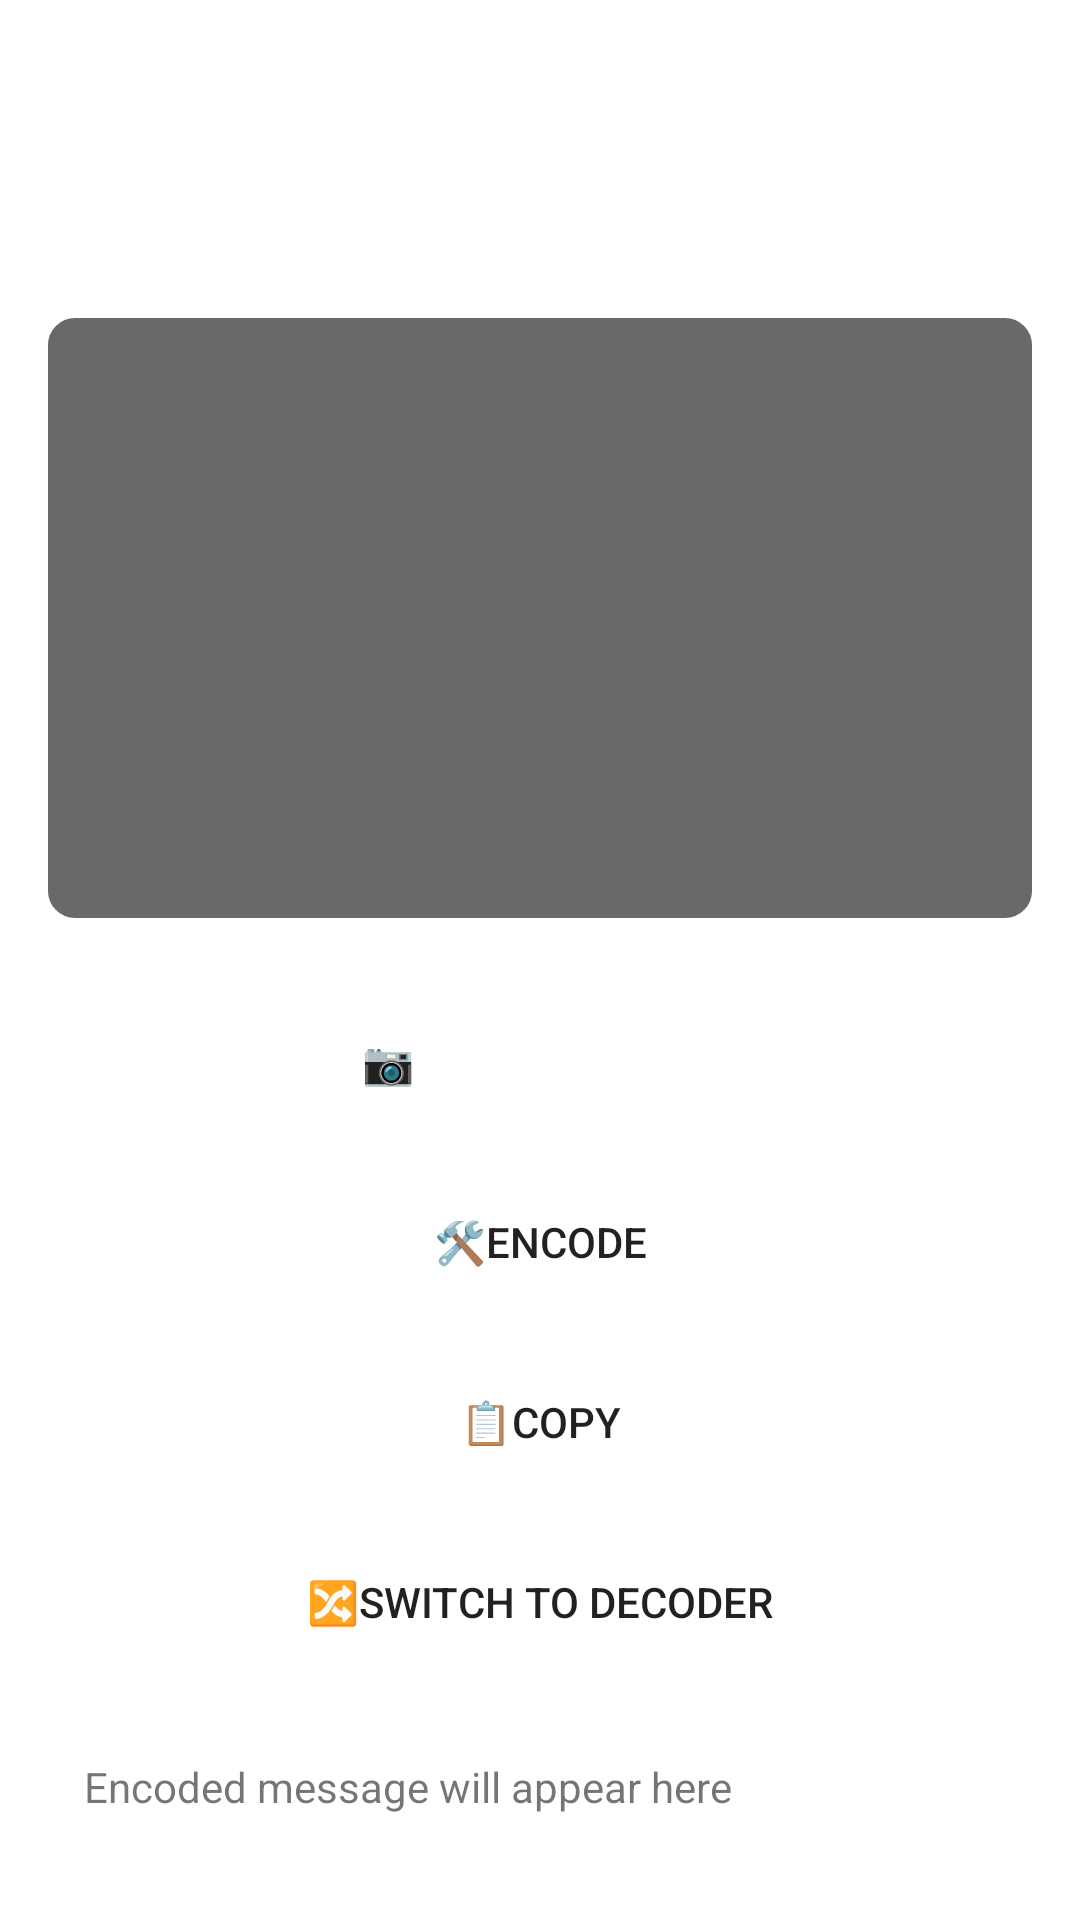

This screen was rendered from an Android layout file. Write that file and the resources it references.
<!-- AndroidManifest.xml: application theme Theme.SMSto -->
<!-- res/layout/activity_main.xml -->
<?xml version="1.0" encoding="utf-8"?>
<androidx.constraintlayout.widget.ConstraintLayout
    xmlns:android="http://schemas.android.com/apk/res/android"
    xmlns:app="http://schemas.android.com/apk/res-auto"
    xmlns:tools="http://schemas.android.com/tools"
    android:id="@+id/main"
    android:layout_width="match_parent"
    android:layout_height="match_parent"
    tools:context=".MainActivity">

    <ScrollView
        android:layout_width="0dp"
        android:layout_height="0dp"
        app:layout_constraintTop_toTopOf="parent"
        app:layout_constraintBottom_toBottomOf="parent"
        app:layout_constraintStart_toStartOf="parent"
        app:layout_constraintEnd_toEndOf="parent">


        <LinearLayout
            android:layout_width="match_parent"
            android:layout_height="match_parent"
            android:orientation="vertical"
            android:padding="16dp">

            <ImageView
                android:id="@+id/imageView"
                android:layout_width="match_parent"
                android:layout_height="200dp"
                android:scaleType="centerCrop"
                android:layout_marginBottom="16dp"
                android:backgroundTint="#6A6868"
                android:background="@drawable/image_border"
                android:layout_marginTop="90dp"
                android:contentDescription="@string/selected_image" />

            <Button
                android:id="@+id/choose_button"
                android:layout_width="match_parent"
                android:layout_height="wrap_content"
                android:text="@string/choose_image"
                android:backgroundTint="#03DAC5"
                android:textColor="#FFFFFF"
                android:layout_marginTop="8dp"
                android:background="@drawable/rounded_button" />

            <Button
                android:id="@+id/encode_button"
                android:layout_width="match_parent"
                android:layout_height="wrap_content"
                android:backgroundTint="#03DAC5"
                android:layout_marginTop="12dp"
                android:text="@string/encode"
                android:background="@drawable/rounded_button" />

            <Button
                android:id="@+id/copy_button"
                android:layout_width="match_parent"
                android:layout_height="wrap_content"
                android:text="@string/copy"
                android:layout_marginTop="12dp"
                android:backgroundTint="#FFBB86FC"
                android:background="@drawable/rounded_button" />

            <Button
                android:id="@+id/btn_switch_to_decoder"
                android:layout_width="match_parent"
                android:layout_height="wrap_content"
                android:text="@string/switch_to_decoder"
                android:layout_marginTop="12dp"
                android:backgroundTint="#3700B3"
                android:background="@drawable/rounded_button" />

            <ProgressBar
                android:id="@+id/progress_bar"
                android:layout_width="wrap_content"
                android:layout_height="wrap_content"
                android:layout_gravity="center"
                android:visibility="gone" />

            <TextView
                android:id="@+id/sms_output"
                android:layout_width="match_parent"
                android:layout_height="wrap_content"
                android:text="Encoded message will appear here"
                android:layout_marginTop="16dp"

                android:textSize="14sp"
                android:textIsSelectable="true"
                android:padding="12dp" />

        </LinearLayout>
    </ScrollView>
</androidx.constraintlayout.widget.ConstraintLayout>
<!-- resources referenced by this layout -->
<resources>
  <!-- drawable image_border (drawable) -->
  <?xml version="1.0" encoding="utf-8"?>
  <shape xmlns:android="http://schemas.android.com/apk/res/android">
      <solid android:color="#DDDDDD"/>
      <stroke
          android:width="2dp"
          android:color="#AAAAAA"/>
      <corners android:radius="8dp"/>
  </shape>
  <string name="choose_image">📷Choose Image</string>
  <string name="copy">📋Copy</string>
  <string name="encode">🛠️Encode</string>
  <string name="selected_image">📷Selected Image</string>
  <string name="switch_to_decoder">🔀Switch to Decoder</string>
  <style name="Theme.SMSto" parent="Theme.MaterialComponents.DayNight.DarkActionBar">
          
          <item name="colorPrimary">@color/purple_500</item>
          <item name="colorPrimaryVariant">@color/purple_700</item>
          <item name="colorOnPrimary">@color/white</item>
          
          <item name="colorSecondary">@color/teal_200</item>
          <item name="colorSecondaryVariant">@color/teal_700</item>
          <item name="colorOnSecondary">@color/black</item>
          
          <item name="android:statusBarColor">?attr/colorPrimaryVariant</item>
          
      </style>
  <!-- not gathered from this repository: default colours our renderer supplied (Android Studio template values) -->
  <color name="purple_500">#FF6200EE</color>
  <color name="purple_700">#FF3700B3</color>
  <color name="teal_200">#FF03DAC5</color>
  <color name="teal_700">#FF018786</color>
  <color name="black">#FF000000</color>
  <color name="white">#FFFFFFFF</color>
</resources>
